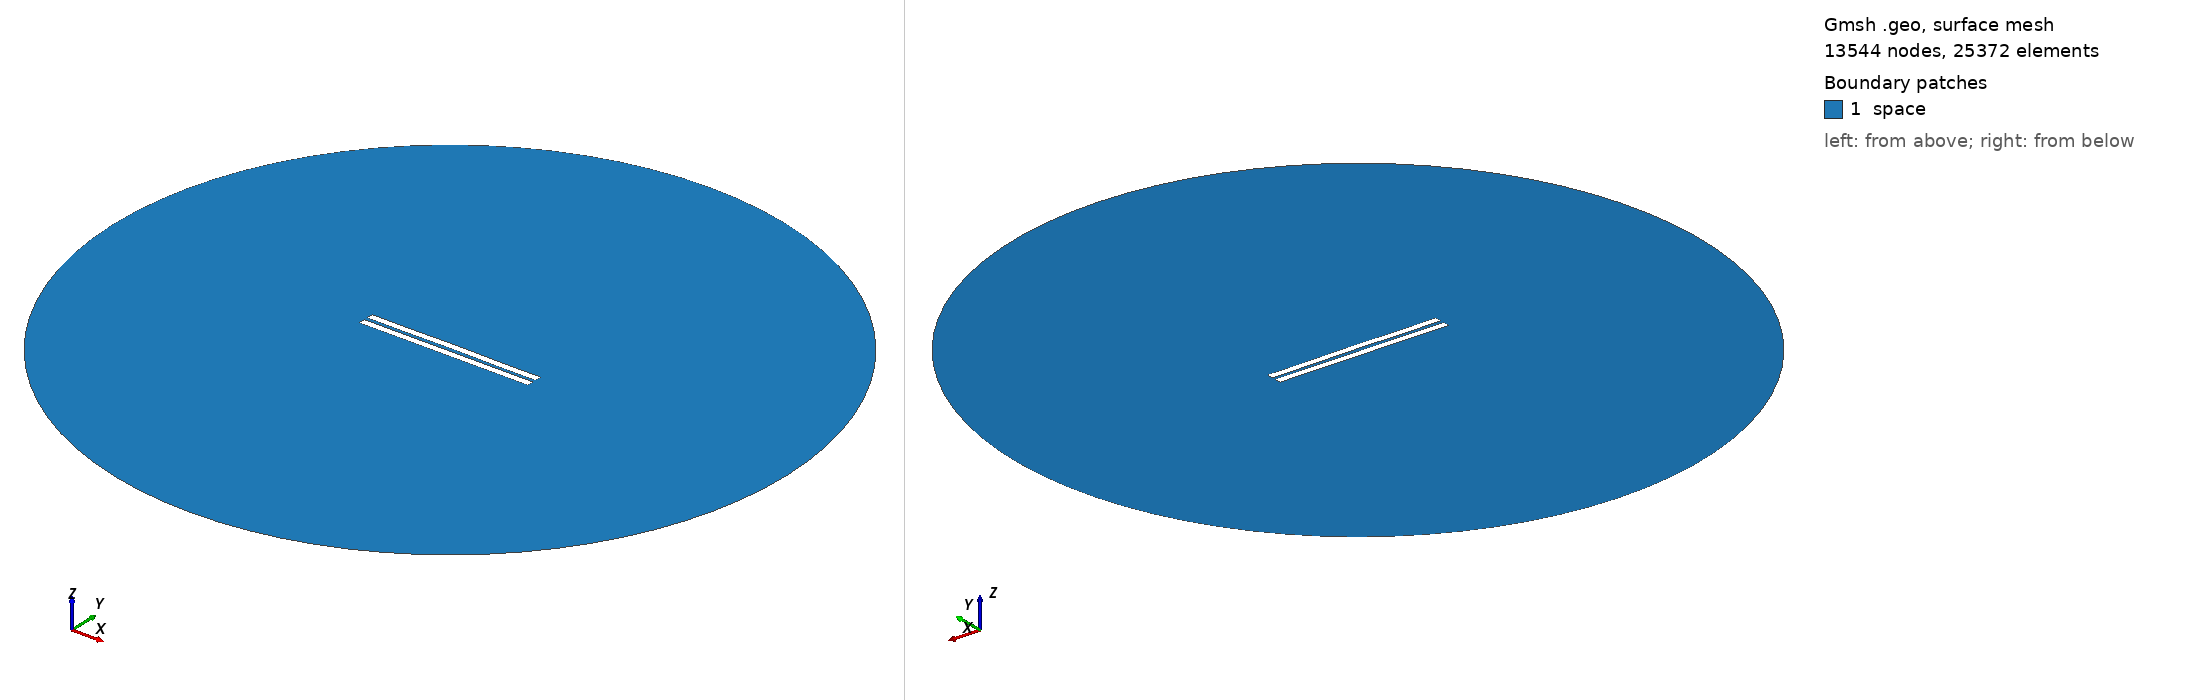

Gmsh geometry script, surface-meshed: 13544 nodes, 25372 surface elements. Boundary patches (legend numbers): 1 space. Left view from above one corner, right view from below the opposite corner. Legend entries are the model's physical surfaces. The drawing asked Gmsh for element sizes between 1% and 20% of the model's largest extent; the script's own settings can give other sizes.

=== 2087.geo (drawn) ===
//---------------------------------------
// Geometry kernel
//---------------------------------------

SetFactory("OpenCASCADE");



//---------------------------------------
// Parameters of the geometry
//---------------------------------------

// Overetch of the upper plate
overetch = 0.0;

// Distance between the plates
distance = 2.25;

// Discretization over the x axis (for the deformation)
nx = 50; 

// Length of the plate
L = 100 - overetch; 

// Number of modes
n = 4; 

// 1st mode coefficient
coeff(1) = -0.075;
beta(1) = 0.596864 * 3.1415926535 / L;

// 2nd mode coefficient
coeff(2) = 0.07499999999999998;
beta(2) = 1.49418 * 3.1415926535 / L;

// 3rd mode coefficient
coeff(3) = 0.0;
beta(3) = 2.50025 * 3.1415926535 / L;

// 4th mode coefficient
coeff(4) = -0.075;
beta(4) = 3.49999 * 3.1415926535 / L;



//---------------------------------------
// Upper plate (deformed rectangle)
//---------------------------------------

// Coordiantes of the upper plate
xmin = -50;
xmax = 50 - overetch;

// Height of the upper plate
yheight = 4 - 2 * overetch;

// Indexes of the points
UpperID[] = {};
LowerID[] = {};
LeftID[] = {};
RightID[] = {};

// Point index
p = 1;

// Horizontal edges
For i In {1:nx}
    x = xmin + (i-1)*(xmax - xmin)/(nx-1);

    y_bottom = distance / 2 + overetch;
    For j In {1:n}
        C = (Cosh(beta(j)*L) + Cos(beta(j)*L)) / (Sinh(beta(j)*L) + Sin(beta(j)*L));
        y_bottom  = y_bottom + coeff(j) * (Cosh(beta(j)*(x+50)) - Cos(beta(j)*(x+50)) - C * (Sinh(beta(j)*(x+50)) - Sin(beta(j)*(x+50))));
    EndFor

    y_top = y_bottom + yheight;

    Point(p) = {x, y_top, 0, 1.0};
    UpperID[i] = p;
    p = p + 1;

    Point(p) = {x, y_bottom, 0, 1.0};
    LowerID[i] = p;
    p = p + 1;
EndFor

// Create point lists
UpperPts[] = {}; LowerPts[] = {};
For i In {1:nx}
  UpperPts[] += {UpperID[i]};
  LowerPts[] += {LowerID[i]};
EndFor

// Build splines
Spline(1) = {UpperPts[]};
Spline(2) = {LowerPts[]};
Line(3) = {LowerPts[nx-1], UpperPts[nx-1]};
Line(4) = {LowerPts[0], UpperPts[0]};

// Build the plane surface
Curve Loop(1) = {2, 3, -1, -4};
Plane Surface(1) = {1};



//---------------------------------------
// Lower plate (rectangle)
//---------------------------------------

// Vertices
Point(1001) = {-50, -1, 0, 1.0};
Point(1002) = { 50, -1, 0, 1.0};
Point(1003) = { 50,  -5, 0, 1.0};
Point(1004) = {-50,  -5, 0, 1.0};

// Edges
Line(5) = {1001, 1002};
Line(6) = {1002, 1003};
Line(7) = {1003, 1004};
Line(8) = {1004, 1001};

// Plane surface
Line Loop(2) = {5, 6, 7, 8};
Plane Surface(2) = {2}; 



//---------------------------------------
// Outer (fictious) boundary
//---------------------------------------

// Points
Point(1005) = {0, 0, 0};       // Center
Point(1006) = {200, 0, 0};     // Start point
Point(1007) = {0, 200, 0};     // 90 degrees
Point(1008) = {-200, 0, 0};    // 180 degrees
Point(1009) = {0, -200, 0};    // 270 degrees

// Circle arcs (each needs start, center, end)
Circle(9) = {1006, 1005, 1007};
Circle(10) = {1007, 1005, 1008};
Circle(11) = {1008, 1005, 1009};
Circle(12) = {1009, 1005, 1006};

// Plane surface for the entire domain
Curve Loop(3) = {9, 10, 11, 12};
Surface(3) = {3};

// Subtract the plates from the whole domain to obtain the actual domain where we want to solve the equations
BooleanDifference{ Surface{3}; Delete; }{ Surface{1}; Surface{2}; Delete; }




//---------------------------------------
// Transfinite Lines/Curves
//---------------------------------------

// Set the number of points on the boundaries
r = 7;

// Plates
Transfinite Curve {1, 2} = 50*r Using Progression 1;
Transfinite Curve {3, 4} = 2*r Using Progression 1;
Transfinite Line {5, 7} = 50*r Using Progression 1;
Transfinite Line {6, 8} = 2*r Using Progression 1;

// Outer boundary
Transfinite Line {9, 10, 11, 12} = 20 Using Progression 1;



//---------------------------------------
// Physical groups
//---------------------------------------                

// Physical curves (boundaries)
Physical Line("force_segment", 10) = {2};
Physical Line("upper_plate", 11) = {1, 3, 4};
Physical Line("lower_plate", 12) = {5, 6, 7, 8};
Physical Line("boundary", 20) = {9, 10, 11, 12};

// Physical Surfaces
Physical Surface("space", 30) = {3};



//---------------------------------------
// 6. Generate the Mesh
//---------------------------------------

// 2D mesh generation
Mesh 2;
